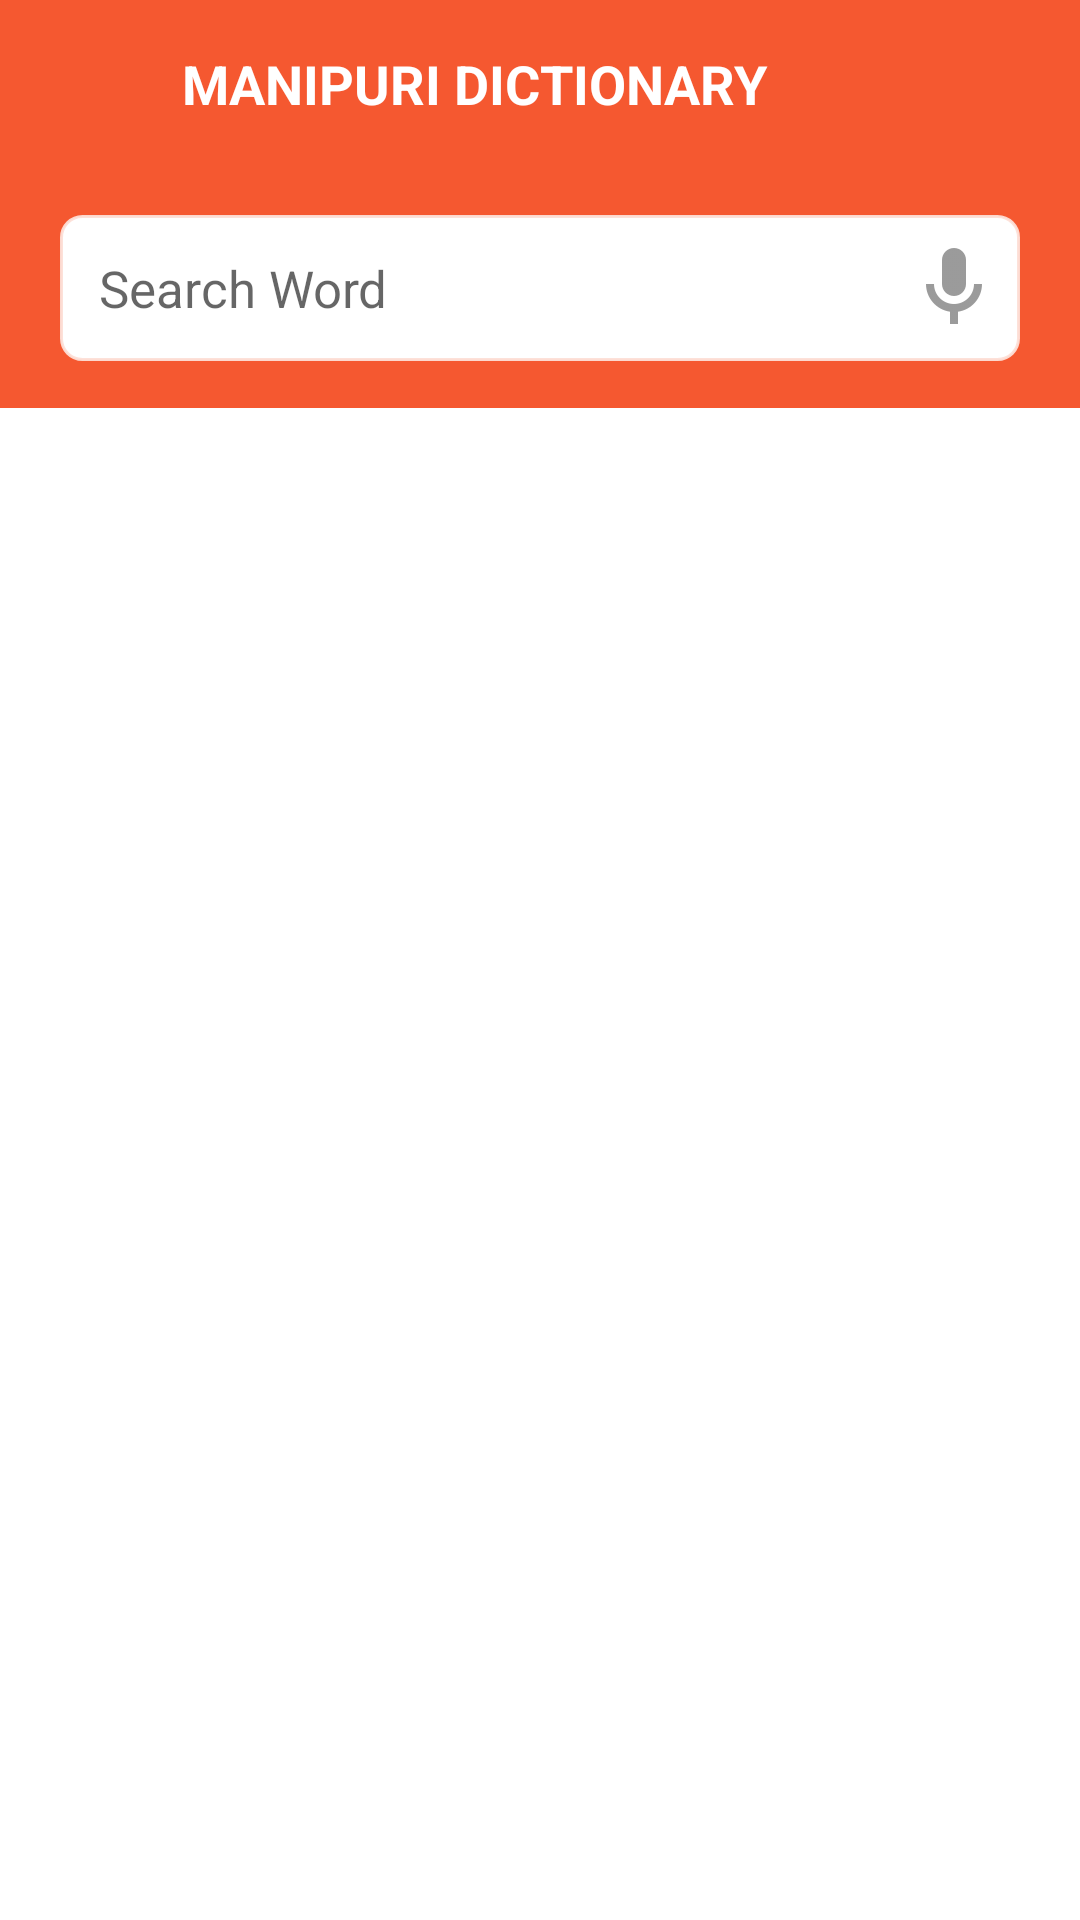

This screen was rendered from an Android layout file. Write that file and the resources it references.
<!-- AndroidManifest.xml: activity theme AppTheme.NoActionBar -->
<!-- res/layout/activity_main.xml -->
<?xml version="1.0" encoding="utf-8"?>
<android.support.v4.widget.DrawerLayout xmlns:android="http://schemas.android.com/apk/res/android"
    xmlns:app="http://schemas.android.com/apk/res-auto"
    xmlns:tools="http://schemas.android.com/tools"
    android:id="@+id/drawer_layout"
    android:layout_width="match_parent"
    android:layout_height="match_parent"
    android:elevation="0dp"
    android:fitsSystemWindows="true"
    tools:openDrawer="start">

    <include
        layout="@layout/toolbar"
        android:layout_width="match_parent"
        android:layout_height="match_parent">

    </include>


    <android.support.design.widget.NavigationView
        android:id="@+id/nav_view"
        android:layout_width="match_parent"
        android:layout_height="match_parent"
        android:layout_below="?attr/actionBarSize"
        android:layout_gravity="start"
        android:background="#fff"
        android:fitsSystemWindows="false"
        app:itemTextColor="@color/colorTheme">

        <include layout="@layout/listnav"></include>
    </android.support.design.widget.NavigationView>

</android.support.v4.widget.DrawerLayout>
<!-- res/layout/toolbar.xml (included above) -->
<?xml version="1.0" encoding="utf-8"?>
<RelativeLayout xmlns:android="http://schemas.android.com/apk/res/android"
    android:id="@+id/content"
    android:layout_width="match_parent"
    android:layout_height="match_parent"
    android:background="#fff">

    <android.support.design.widget.AppBarLayout xmlns:android="http://schemas.android.com/apk/res/android"
        xmlns:app="http://schemas.android.com/apk/res-auto"
        android:id="@+id/appbar"
        android:layout_width="match_parent"
        android:layout_height="match_parent"
        android:background="#fff">

        <android.support.v7.widget.Toolbar
            android:id="@+id/toolbar"
            android:layout_width="match_parent"
            android:layout_height="?attr/actionBarSize"
            android:background="@color/colorTheme"
            app:navigationIcon="@drawable/ic_menu_white">

            <RelativeLayout
                android:layout_width="match_parent"
                android:layout_height="?attr/actionBarSize">


                <LinearLayout
                    android:layout_width="match_parent"
                    android:layout_height="wrap_content"
                    android:layout_centerVertical="true"
                    android:gravity="center"
                    android:orientation="vertical">


                    <TextView
                        android:id="@+id/tvTitle"
                        android:layout_width="match_parent"
                        android:layout_height="wrap_content"
                        android:layout_gravity="center"
                        android:layout_marginRight="30dp"
                        android:gravity="center"
                        android:text="@string/app_name"
                        android:textAllCaps="true"
                        android:textColor="#fff"
                        android:textSize="18sp"
                        android:textStyle="bold" />

                </LinearLayout>


            </RelativeLayout>
        </android.support.v7.widget.Toolbar>

        <RelativeLayout
            android:layout_width="match_parent"
            android:layout_height="80dp"
            android:background="@color/colorTheme">

            <RelativeLayout
                android:layout_width="match_parent"
                android:layout_height="wrap_content"
                android:layout_centerVertical="true"
                android:layout_marginLeft="20dp"
                android:layout_marginRight="20dp"
                android:background="@drawable/rounded_white_bg"
                android:gravity="center"
                android:orientation="horizontal">


                <TextView
                    android:id="@+id/tvSpeechInput"
                    android:layout_width="match_parent"
                    android:layout_height="wrap_content"
                    android:layout_centerVertical="true"
                    android:layout_toLeftOf="@+id/ivSearch"
                    android:background="@android:color/transparent"
                    android:cursorVisible="true"
                    android:gravity="center_vertical"
                    android:hint="Search Word"
                    android:inputType="text"
                    android:padding="13dp"
                    android:singleLine="true"
                    android:textColor="@android:color/darker_gray"
                    android:textSize="17dp" />

                <ImageView
                    android:id="@+id/ivSpeak"
                    android:layout_width="wrap_content"
                    android:layout_height="wrap_content"
                    android:layout_alignParentRight="true"
                    android:layout_centerVertical="true"
                    android:padding="6dp"
                    android:src="@drawable/ic_microphone"
                    android:tint="#585858"
                    android:visibility="visible"

                    />


            </RelativeLayout>


        </RelativeLayout>

        <include layout="@layout/content_mainscreen" />

    </android.support.design.widget.AppBarLayout>


</RelativeLayout>
<!-- res/layout/listnav.xml (included above) -->
<?xml version="1.0" encoding="utf-8"?>
<RelativeLayout xmlns:android="http://schemas.android.com/apk/res/android"
    android:layout_width="match_parent"
    android:layout_height="match_parent"
    android:orientation="vertical">

    <LinearLayout
        android:id="@+id/listcolor"
        android:layout_width="match_parent"
        android:layout_height="160dp"
        android:background="@color/colorTheme"
        android:orientation="vertical">

        <ImageView
            android:layout_width="80dp"
            android:layout_height="80dp"
            android:layout_gravity="center"
            android:layout_marginTop="10dp"
            android:background="@color/colorWhite" />

        <TextView
            android:layout_width="match_parent"
            android:layout_height="wrap_content"
            android:layout_gravity="center"
            android:layout_marginTop="10dp"
            android:gravity="center"
            android:padding="10dp"
            android:text="English-Manipuri Dictionary"
            android:textAppearance="@style/Base.TextAppearance.AppCompat.Medium"
            android:textColor="@color/colorWhite"
            android:textStyle="bold" />

    </LinearLayout>

    <ListView
        android:id="@+id/list"
        android:layout_width="match_parent"
        android:layout_height="match_parent"
        android:layout_below="@+id/listcolor"
        android:cacheColorHint="@android:color/transparent"
        android:choiceMode="singleChoice"
        android:divider="@null"
        android:dividerHeight="0dp" />
</RelativeLayout>
<!-- res/layout/content_mainscreen.xml (included above) -->
<?xml version="1.0" encoding="utf-8"?>
<LinearLayout xmlns:android="http://schemas.android.com/apk/res/android"
    android:layout_width="match_parent"
    android:layout_height="match_parent"
    android:orientation="vertical">

    <FrameLayout
        android:id="@+id/fragment"
        android:layout_width="match_parent"
        android:layout_height="match_parent"
        android:orientation="vertical"
        >
    </FrameLayout>


</LinearLayout>
<!-- resources referenced by this layout -->
<resources>
  <color name="colorTheme">#f55830</color>
  <color name="colorWhite">#FFF</color>
  <!-- drawable ic_microphone: png bitmap (drawable-hdpi, 1107 bytes) -->
  <!-- drawable rounded_white_bg (drawable) -->
  <?xml version="1.0" encoding="UTF-8"?>
  <shape xmlns:android="http://schemas.android.com/apk/res/android">
      <solid android:color="#FFFFFF"/>
      <stroke android:width="1dp" android:color="#f2fde0d7" />
      <corners android:radius="7dp"/>
      <padding android:left="0dp" android:top="0dp" android:right="0dp" android:bottom="0dp" />
  </shape>
  <string name="app_name">Manipuri Dictionary</string>
  <style name="AppTheme.NoActionBar" parent="AppTheme">
          <item name="windowActionBar">false</item>
          <item name="windowNoTitle">true</item>
          <item name="colorAccent">@android:color/darker_gray</item>
          <item name="android:displayOptions">useLogo|showHome</item>
      </style>
  <style name="AppTheme" parent="Theme.AppCompat.Light.DarkActionBar">
          
          <item name="colorPrimary">@color/colorPrimary</item>
          <item name="colorPrimaryDark">@color/colorPrimaryDark</item>
          <item name="colorAccent">@color/colorAccent</item>
      </style>
  <color name="colorPrimary">#3F51B5</color>
  <color name="colorPrimaryDark">#303F9F</color>
  <color name="colorAccent">#e91e04</color>
</resources>
